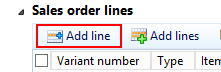
Task: KWD_Process
Workflow: EnterSaleOrderItems

Step 1 [then]: click on 'LineStripNew'

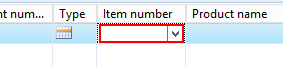
Step 2: type "[inRow("SKU").ToString()+"[k(tab)]"]" into the element 'Item number'

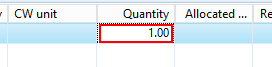
Step 3: type "[inRow(inColumnNames(count)).ToString()+"[k(tab)]"]" into the element 'Quantity'

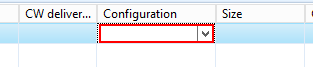
Step 4: type "[inRow("Config").ToString()+"[k(tab)]"]" into the element 'Configuration'

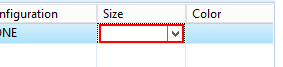
Step 5: type "[inColumnNames(count).ToString+"[k(tab)]"]" into the element 'Size'

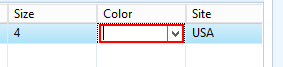
Step 6: type "[inRow("COLOR").ToString()+"[k(tab)]"]" into the element 'Color'

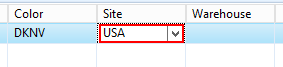
Step 7: type "[inSite.ToString+"[k(tab)]"]" into the element 'Site'

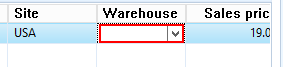
Step 8: type "[inWarehouse.ToString+"[k(tab)]"]" into the element 'Warehouse'

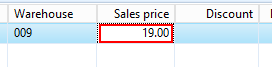
Step 9: type "[inRow("COST").ToString()+"[k(tab)]"+"[k(tab)]"]" into the element 'Sales price'
